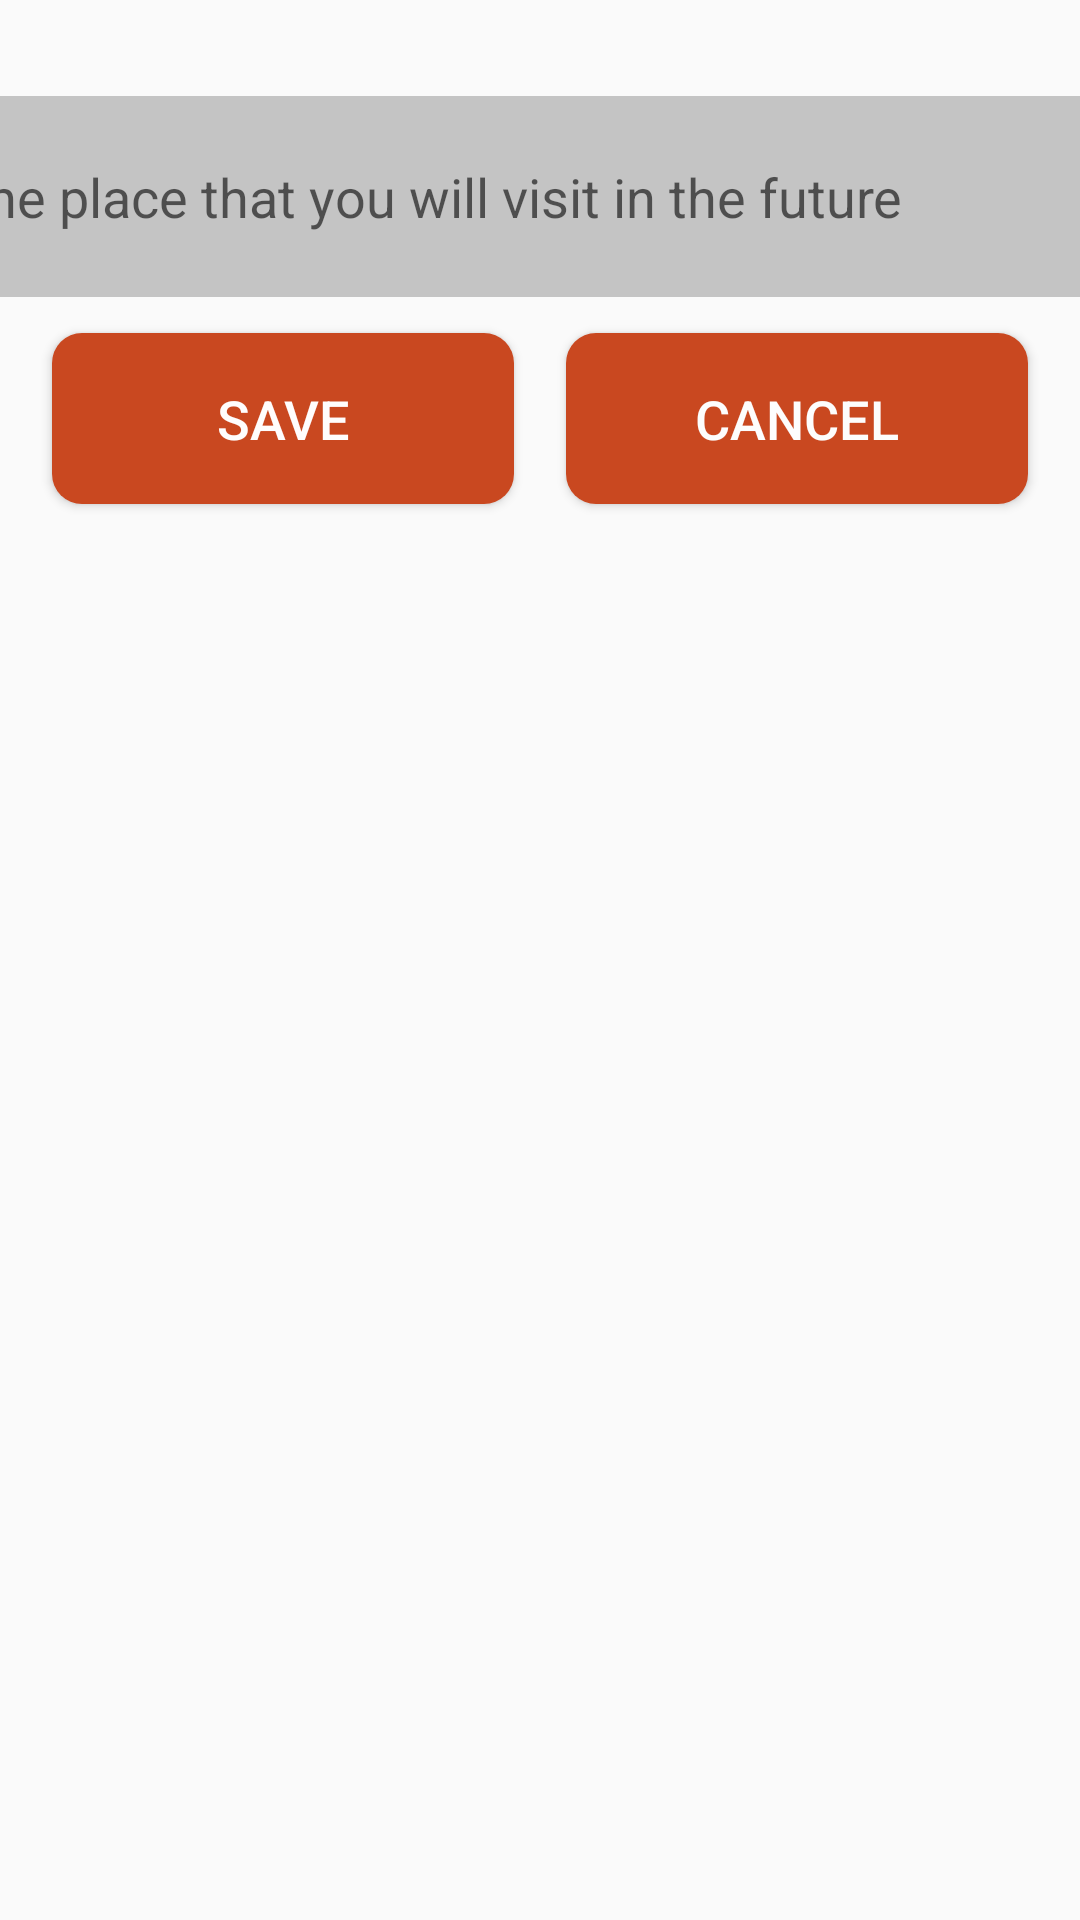

This screen was rendered from an Android layout file. Write that file and the resources it references.
<!-- AndroidManifest.xml: application theme Theme.Database_Room_Bai2 -->
<!-- res/layout/activity_main.xml -->
<?xml version="1.0" encoding="utf-8"?>
<androidx.constraintlayout.widget.ConstraintLayout xmlns:android="http://schemas.android.com/apk/res/android"
    xmlns:app="http://schemas.android.com/apk/res-auto"
    xmlns:tools="http://schemas.android.com/tools"
    android:layout_width="match_parent"
    android:layout_height="match_parent"
    tools:context=".MainActivity">

    <EditText
        android:id="@+id/edit_name"
        android:layout_width="391dp"
        android:layout_height="67dp"
        android:layout_marginStart="10dp"
        android:layout_marginLeft="10dp"
        android:layout_marginTop="32dp"
        android:layout_marginEnd="10dp"
        android:layout_marginRight="10dp"
        android:background="@drawable/background_edittext"
        android:ems="10"
        android:hint="The place that you will visit in the future"
        android:inputType="textPersonName"
        app:layout_constraintEnd_toEndOf="parent"
        app:layout_constraintHorizontal_bias="0.497"
        app:layout_constraintStart_toStartOf="parent"
        app:layout_constraintTop_toTopOf="parent" />

    <Button
        android:id="@+id/btnSave"
        android:layout_width="154dp"
        android:layout_height="57dp"
        android:layout_marginTop="12dp"
        android:background="@drawable/background_button"
        android:text="Save"
        android:textColor="#FFFDFD"
        android:textSize="18sp"
        app:layout_constraintEnd_toStartOf="@+id/btnCancer"
        app:layout_constraintHorizontal_bias="0.5"
        app:layout_constraintStart_toStartOf="parent"
        app:layout_constraintTop_toBottomOf="@+id/edit_name" />

    <Button
        android:id="@+id/btnCancer"
        android:layout_width="154dp"
        android:layout_height="57dp"
        android:background="@drawable/background_button"
        android:text="Cancel"
        android:textColor="#FDFDFD"
        android:textSize="18sp"
        app:layout_constraintBottom_toBottomOf="@+id/btnSave"
        app:layout_constraintEnd_toEndOf="parent"
        app:layout_constraintHorizontal_bias="0.5"
        app:layout_constraintStart_toEndOf="@+id/btnSave" />

    <androidx.recyclerview.widget.RecyclerView
        android:id="@+id/rcv_name"
        android:layout_width="412dp"
        android:layout_height="494dp"
        app:layout_constraintBottom_toBottomOf="parent"
        app:layout_constraintEnd_toEndOf="parent"
        app:layout_constraintHorizontal_bias="0.0"
        app:layout_constraintStart_toStartOf="parent"
        app:layout_constraintTop_toBottomOf="@+id/btnSave"
        app:layout_constraintVertical_bias="0.924" />
</androidx.constraintlayout.widget.ConstraintLayout>
<!-- resources referenced by this layout -->
<resources>
  <!-- drawable background_button (drawable) -->
  <?xml version="1.0" encoding="utf-8"?>
  <shape android:shape="rectangle" xmlns:android="http://schemas.android.com/apk/res/android">
      <solid android:color="#C94820"></solid>
      <corners android:bottomLeftRadius="10dp"
          android:topLeftRadius="10dp"
          android:bottomRightRadius="10dp"
          android:topRightRadius="10dp"></corners>
  </shape>
  <!-- drawable background_edittext (drawable) -->
  <?xml version="1.0" encoding="utf-8"?>
  <shape android:shape="rectangle" xmlns:android="http://schemas.android.com/apk/res/android">
      <solid android:color="#C4C4C4"></solid>
      <corners android:bottomLeftRadius="10dp"
          android:topLeftRadius="10dp"
          android:bottomRightRadius="10dp"
          android:topRightRadius="10dp"></corners>
  </shape>
  <style name="Theme.Database_Room_Bai2" parent="Theme.AppCompat.Light.NoActionBar">
          
          <item name="colorPrimary">@color/purple_500</item>
          <item name="colorPrimaryVariant">@color/purple_700</item>
          <item name="colorOnPrimary">@color/white</item>
          
          <item name="colorSecondary">@color/teal_200</item>
          <item name="colorSecondaryVariant">@color/teal_700</item>
          <item name="colorOnSecondary">@color/black</item>
          
          <item name="android:statusBarColor" tools:targetApi="l">?attr/colorPrimaryVariant</item>
          
      </style>
  <!-- not gathered from this repository: default colours our renderer supplied (Android Studio template values) -->
  <color name="purple_500">#FF6200EE</color>
  <color name="purple_700">#FF3700B3</color>
  <color name="teal_200">#FF03DAC5</color>
  <color name="teal_700">#FF018786</color>
  <color name="black">#FF000000</color>
  <color name="white">#FFFFFFFF</color>
</resources>
